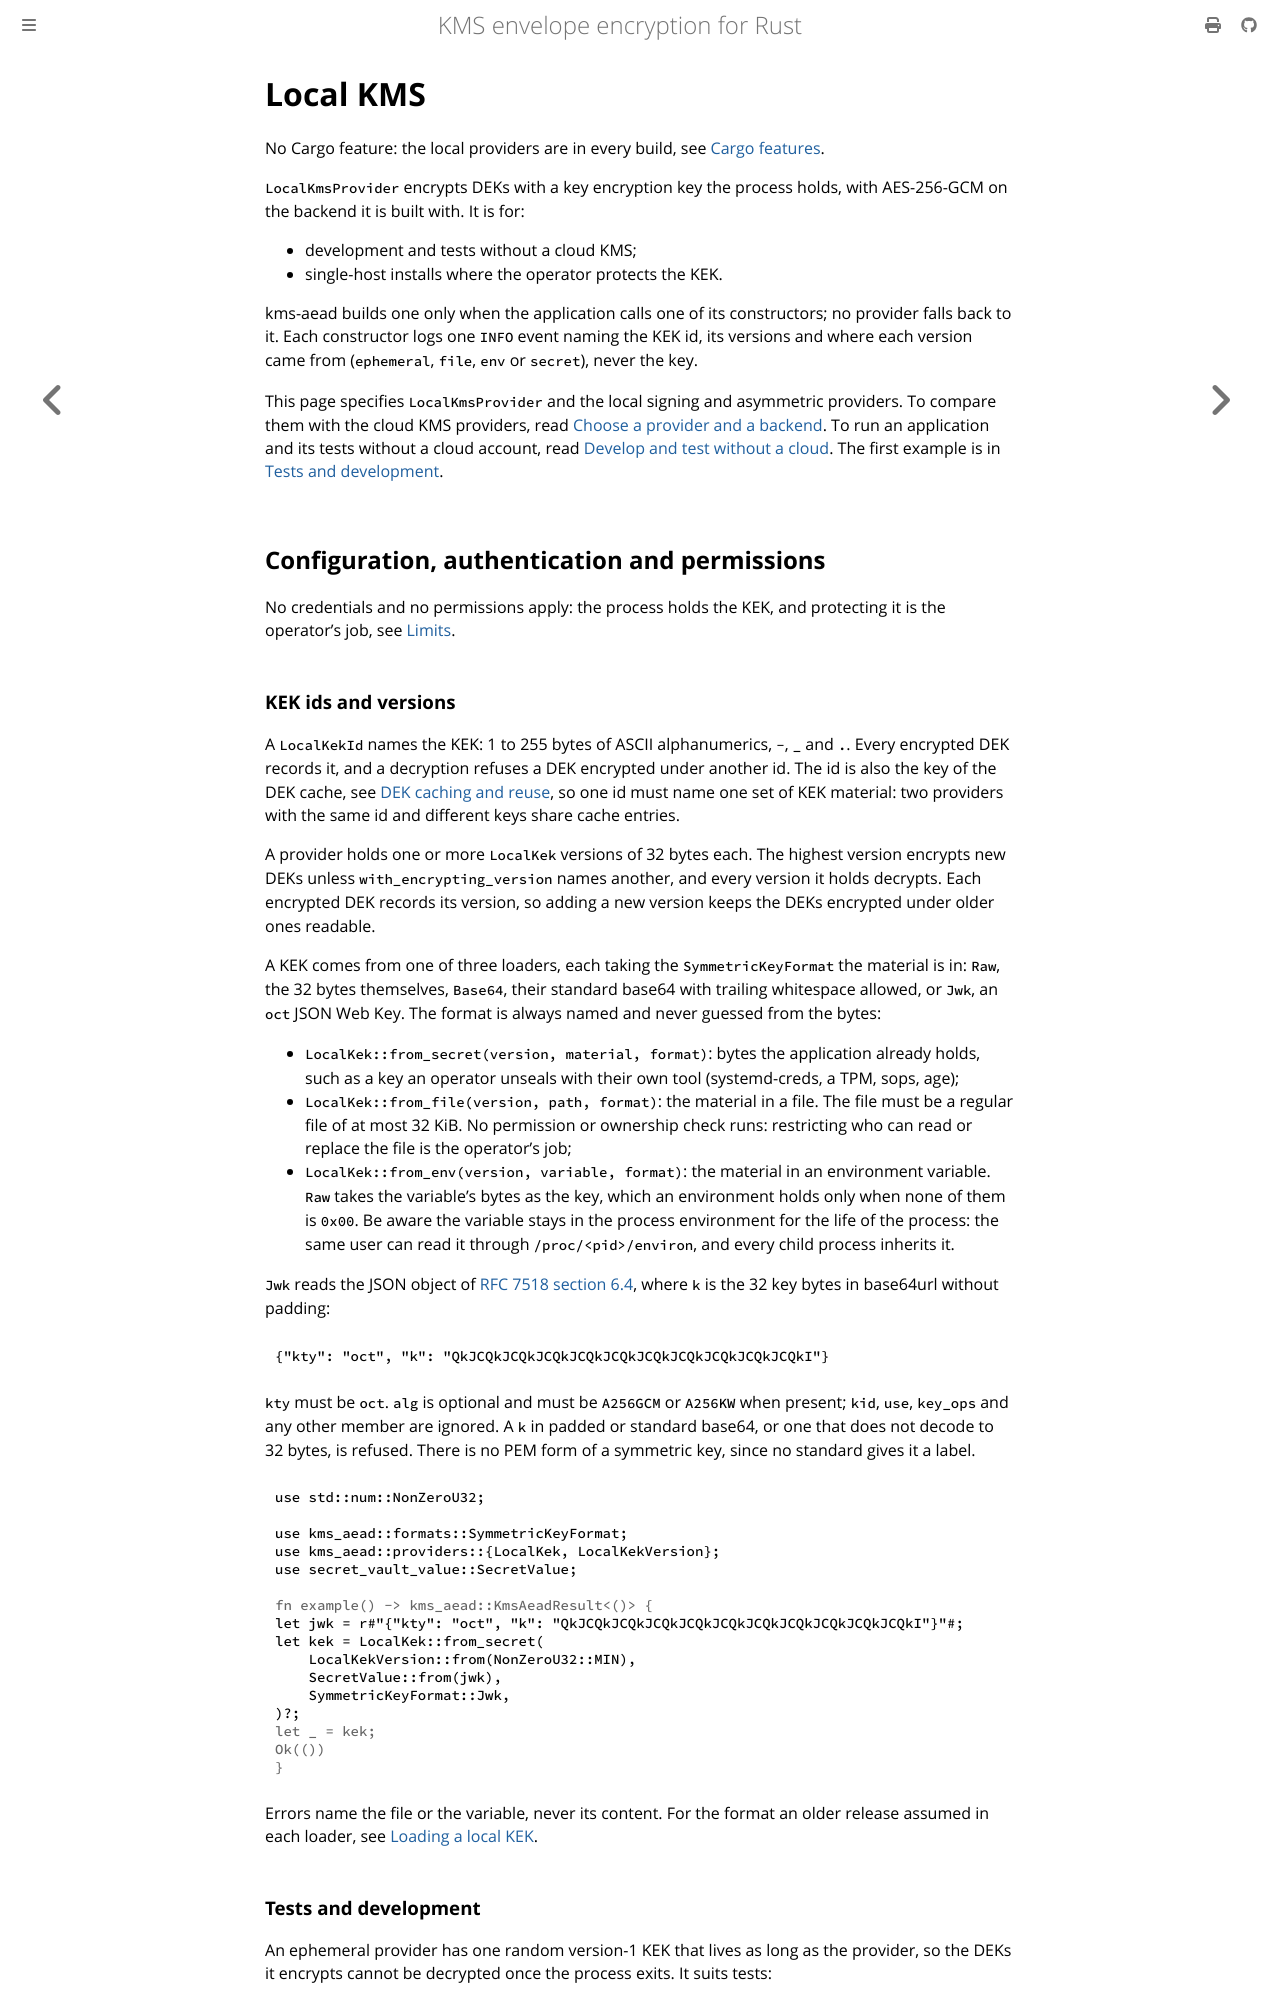

repository: abdolence/kms-aead-rs · page: providers/local.html · generator: mdbook

# Local KMS

No Cargo feature: the local providers are in every build, see [Cargo features](../features.md).

`LocalKmsProvider` encrypts DEKs with a key encryption key the process holds, with AES-256-GCM on
the backend it is built with. It is for:

- development and tests without a cloud KMS;
- single-host installs where the operator protects the KEK.

kms-aead builds one only when the application calls one of its constructors; no provider falls
back to it. Each constructor logs one `INFO` event naming the KEK id, its versions and where
each version came from (`ephemeral`, `file`, `env` or `secret`), never the key.

This page specifies `LocalKmsProvider` and the local signing and asymmetric providers. To compare
them with the cloud KMS providers, read [Choose a provider and a backend](../getting-started/choosing.md#kms-providers).
To run an application and its tests without a cloud account, read [Develop and test without a
cloud](../getting-started/local-development.md). The first example is in [Tests and
development](#tests-and-development).

## Configuration, authentication and permissions

No credentials and no permissions apply: the process holds the KEK, and protecting it is the
operator's job, see [Limits](#limits).

### KEK ids and versions

A `LocalKekId` names the KEK: 1 to 255 bytes of ASCII alphanumerics, `-`, `_` and `.`. Every
encrypted DEK records it, and a decryption refuses a DEK encrypted under another id. The id is also
the key of the DEK cache, see [DEK caching and reuse](../dek-caching.md), so one id must name one set of KEK material: two
providers with the same id and different keys share cache entries.

A provider holds one or more `LocalKek` versions of 32 bytes each. The highest version encrypts new
DEKs unless `with_encrypting_version` names another, and every version it holds decrypts. Each
encrypted DEK records its version, so adding a new version keeps the DEKs encrypted under older
ones readable.

A KEK comes from one of three loaders, each taking the `SymmetricKeyFormat` the material is in:
`Raw`, the 32 bytes themselves, `Base64`, their standard base64 with trailing whitespace allowed,
or `Jwk`, an `oct` JSON Web Key. The format is always named and never guessed from the bytes:

- `LocalKek::from_secret(version, material, format)`: bytes the application already holds, such as
  a key an operator unseals with their own tool (systemd-creds, a TPM, sops, age);
- `LocalKek::from_file(version, path, format)`: the material in a file. The file must be a regular
  file of at most 32 KiB. No permission or ownership check runs: restricting who can read or
  replace the file is the operator's job;
- `LocalKek::from_env(version, variable, format)`: the material in an environment variable. `Raw`
  takes the variable's bytes as the key, which an environment holds only when none of them is
  `0x00`. Be aware the variable stays in the process environment for the life of the process: the
  same user can read it through `/proc/<pid>/environ`, and every child process inherits it.

`Jwk` reads the JSON object of [RFC 7518 section 6.4](https://www.rfc-editor.org/rfc/rfc7518#section-6.4),
where `k` is the 32 key bytes in base64url without padding:

```json
{"kty": "oct", "k": "QkJCQkJCQkJCQkJCQkJCQkJCQkJCQkJCQkJCQkJCQkI"}
```

`kty` must be `oct`. `alg` is optional and must be `A256GCM` or `A256KW` when present; `kid`,
`use`, `key_ops` and any other member are ignored. A `k` in padded or standard base64, or one that
does not decode to 32 bytes, is refused. There is no PEM form of a symmetric key, since no standard
gives it a label.

```rust
use std::num::NonZeroU32;

use kms_aead::formats::SymmetricKeyFormat;
use kms_aead::providers::{LocalKek, LocalKekVersion};
use secret_vault_value::SecretValue;

# fn example() -> kms_aead::KmsAeadResult<()> {
let jwk = r#"{"kty": "oct", "k": "QkJCQkJCQkJCQkJCQkJCQkJCQkJCQkJCQkJCQkJCQkI"}"#;
let kek = LocalKek::from_secret(
    LocalKekVersion::from(NonZeroU32::MIN),
    SecretValue::from(jwk),
    SymmetricKeyFormat::Jwk,
)?;
# let _ = kek;
# Ok(())
# }
```

Errors name the file or the variable, never its content. For the format an older release assumed
in each loader, see [Loading a local KEK](../migrating-from-0.30.md#loading-a-local-kek).
